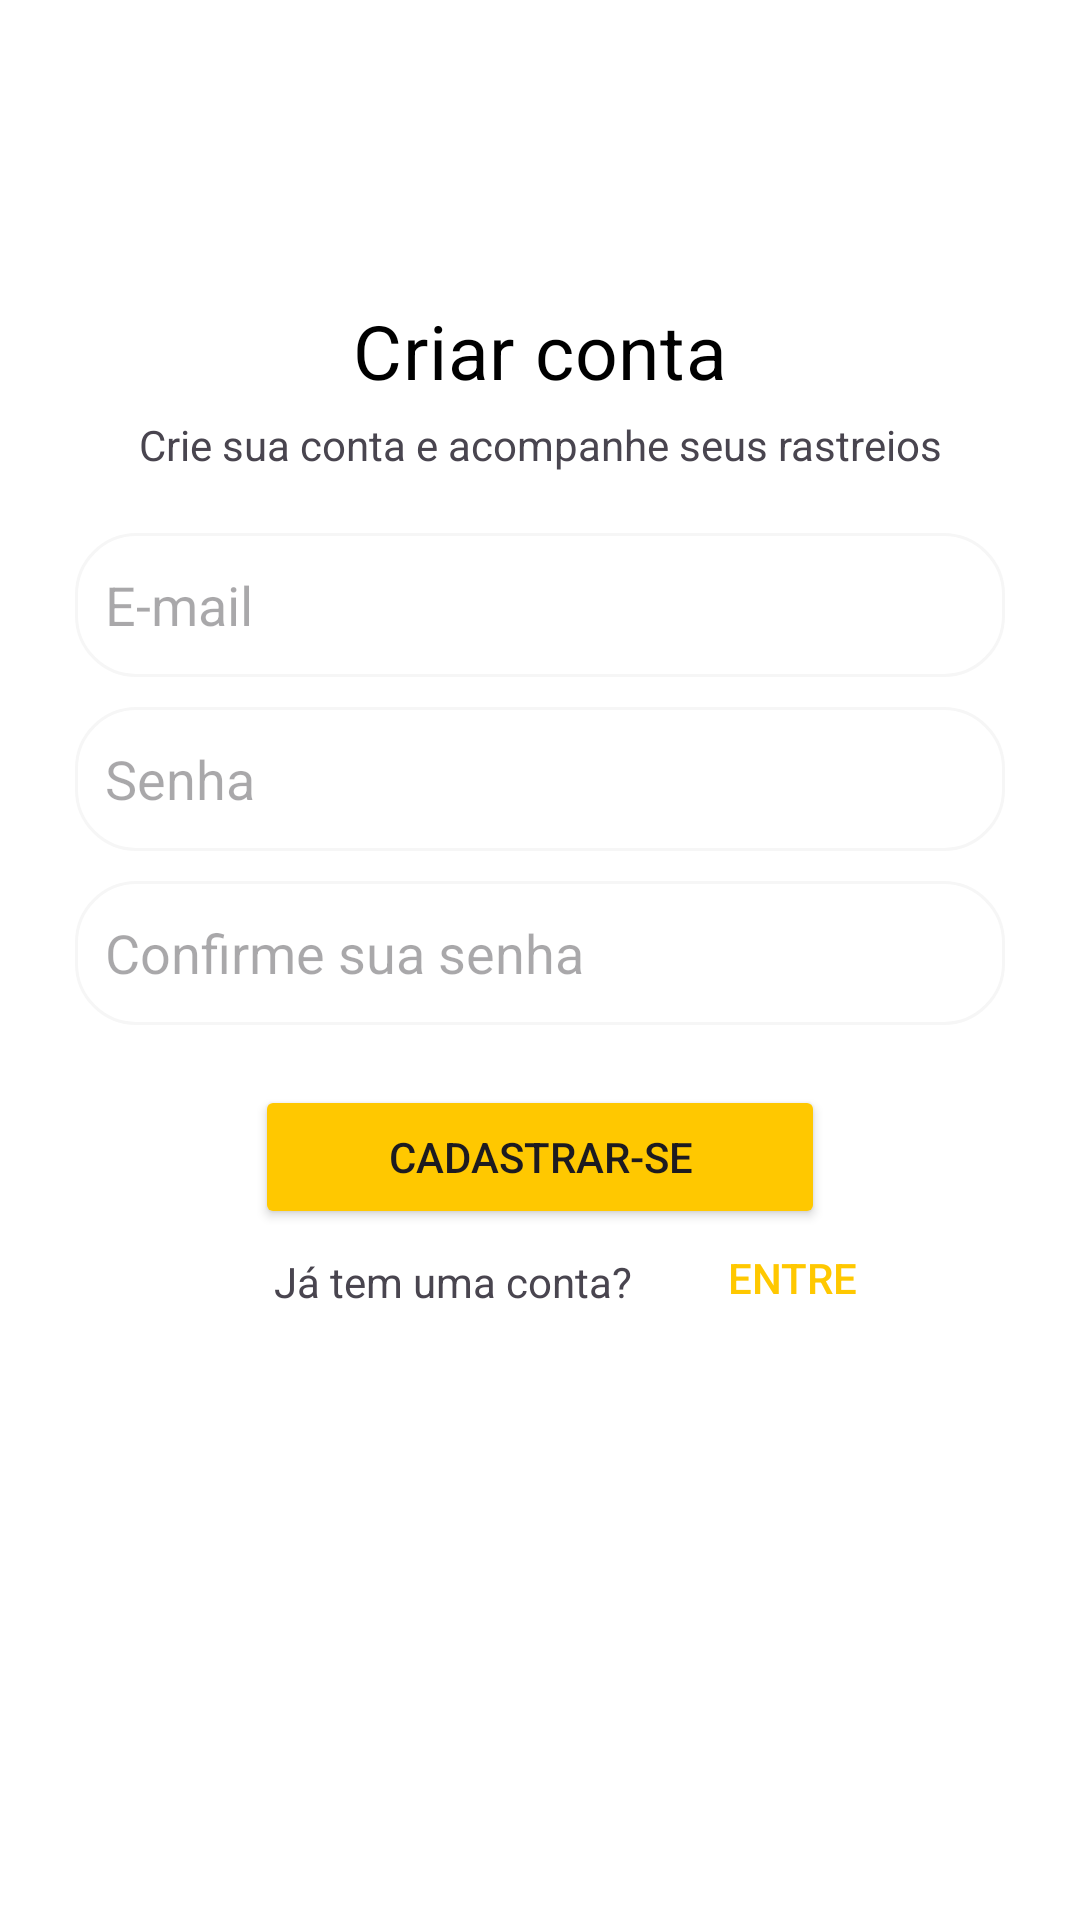

Write the Android layout XML for this screen, with the resource values it uses.
<!-- AndroidManifest.xml: application theme Theme.DropTo -->
<!-- res/layout/activity_register.xml -->
<?xml version="1.0" encoding="utf-8"?>
<androidx.constraintlayout.widget.ConstraintLayout
    xmlns:android="http://schemas.android.com/apk/res/android"
    xmlns:app="http://schemas.android.com/apk/res-auto"
    xmlns:tools="http://schemas.android.com/tools"
    android:layout_width="match_parent"
    android:layout_height="match_parent"
    tools:context=".LoginActivity">

    <LinearLayout
        android:layout_width="match_parent"
        android:layout_height="match_parent"
        android:paddingLeft="25dp"
        android:paddingRight="25dp"
        android:orientation="vertical"
        android:background="#ffff">

        <TextView
            android:id="@+id/header_title"
            android:layout_width="match_parent"
            android:layout_height="wrap_content"
            android:gravity="center"
            android:layout_marginTop="100dp"
            android:textAppearance="@style/criar_conta"
            android:text="Criar conta"/>

        <TextView
            android:id="@+id/header_subtitle"
            android:layout_width="match_parent"
            android:layout_height="wrap_content"
            android:gravity="center"
            android:layout_marginTop="5dp"
            android:text="Crie sua conta e acompanhe seus rastreios"/>


        <EditText
            android:id="@+id/emailTextField"
            android:layout_width="match_parent"
            android:layout_height="wrap_content"
            android:layout_marginTop="20dp"
            android:background="@drawable/edit_text_rounded_bg"
            android:hint="E-mail"
            android:inputType="textEmailAddress"
            android:minHeight="48dp"
            android:padding="10dp" />

        <EditText
            android:id="@+id/senhaTextField"
            android:layout_width="match_parent"
            android:layout_height="wrap_content"
            android:layout_marginTop="10dp"
            android:background="@drawable/edit_text_rounded_bg"
            android:hint="Senha"
            android:inputType="textPassword"
            android:minHeight="48dp"
            android:padding="10dp" />

        <EditText
            android:id="@+id/confirmarSenhaTextField"
            android:layout_width="match_parent"
            android:layout_height="wrap_content"
            android:layout_marginTop="10dp"
            android:background="@drawable/edit_text_rounded_bg"
            android:hint="Confirme sua senha"
            android:inputType="textPassword"
            android:minHeight="48dp"
            android:padding="10dp" />

        <Button
            android:id="@+id/buttonCadastrar"
            android:layout_width="match_parent"
            android:layout_height="wrap_content"
            android:layout_marginTop="20dp"
            android:layout_marginRight="60dp"
            android:layout_marginLeft="60dp"
            android:backgroundTint="#ffc800"
            android:text="CADASTRAR-SE" />

        <TextView
            android:id="@+id/loginAccountLabel"
            android:layout_width="match_parent"
            android:layout_height="wrap_content"
            android:gravity="center"
            android:layout_marginTop="8dp"
            android:layout_marginLeft="-58dp"
            android:text="Já tem uma conta?" />

        <Button
            android:id="@+id/loginAccountButton"
            android:layout_width="wrap_content"
            android:layout_height="wrap_content"
            android:layout_marginTop="-35dp"
            android:layout_marginLeft="195dp"
            android:text="Entre"
            android:textColor="#ffc800"
            android:background="?android:attr/selectableItemBackground"
            app:layout_constraintTop_toBottomOf="@id/createAccountLabel"
            app:layout_constraintStart_toStartOf="parent"
            app:layout_constraintEnd_toEndOf="parent"
            android:onClick="openLoginPage"/>


    </LinearLayout>
</androidx.constraintlayout.widget.ConstraintLayout>
<!-- resources referenced by this layout -->
<resources>
  <!-- drawable edit_text_rounded_bg (drawable) -->
  <shape xmlns:android="http://schemas.android.com/apk/res/android">
      <solid android:color="#ffffff" />
      <corners android:radius="20dp" />
      <stroke
          android:width="1dp"
          android:color="#f6f6f6" />
  </shape>
  <style name="criar_conta">
          <item name="android:textSize">25sp</item>
          <item name="android:letterSpacing">0.01</item>
          <item name="android:textColor">#000000</item>
      </style>
  <style name="Theme.DropTo" parent="Base.Theme.DropTo" />
  <style name="Base.Theme.DropTo" parent="Theme.Material3.DayNight.NoActionBar">
          
          
      </style>
</resources>
